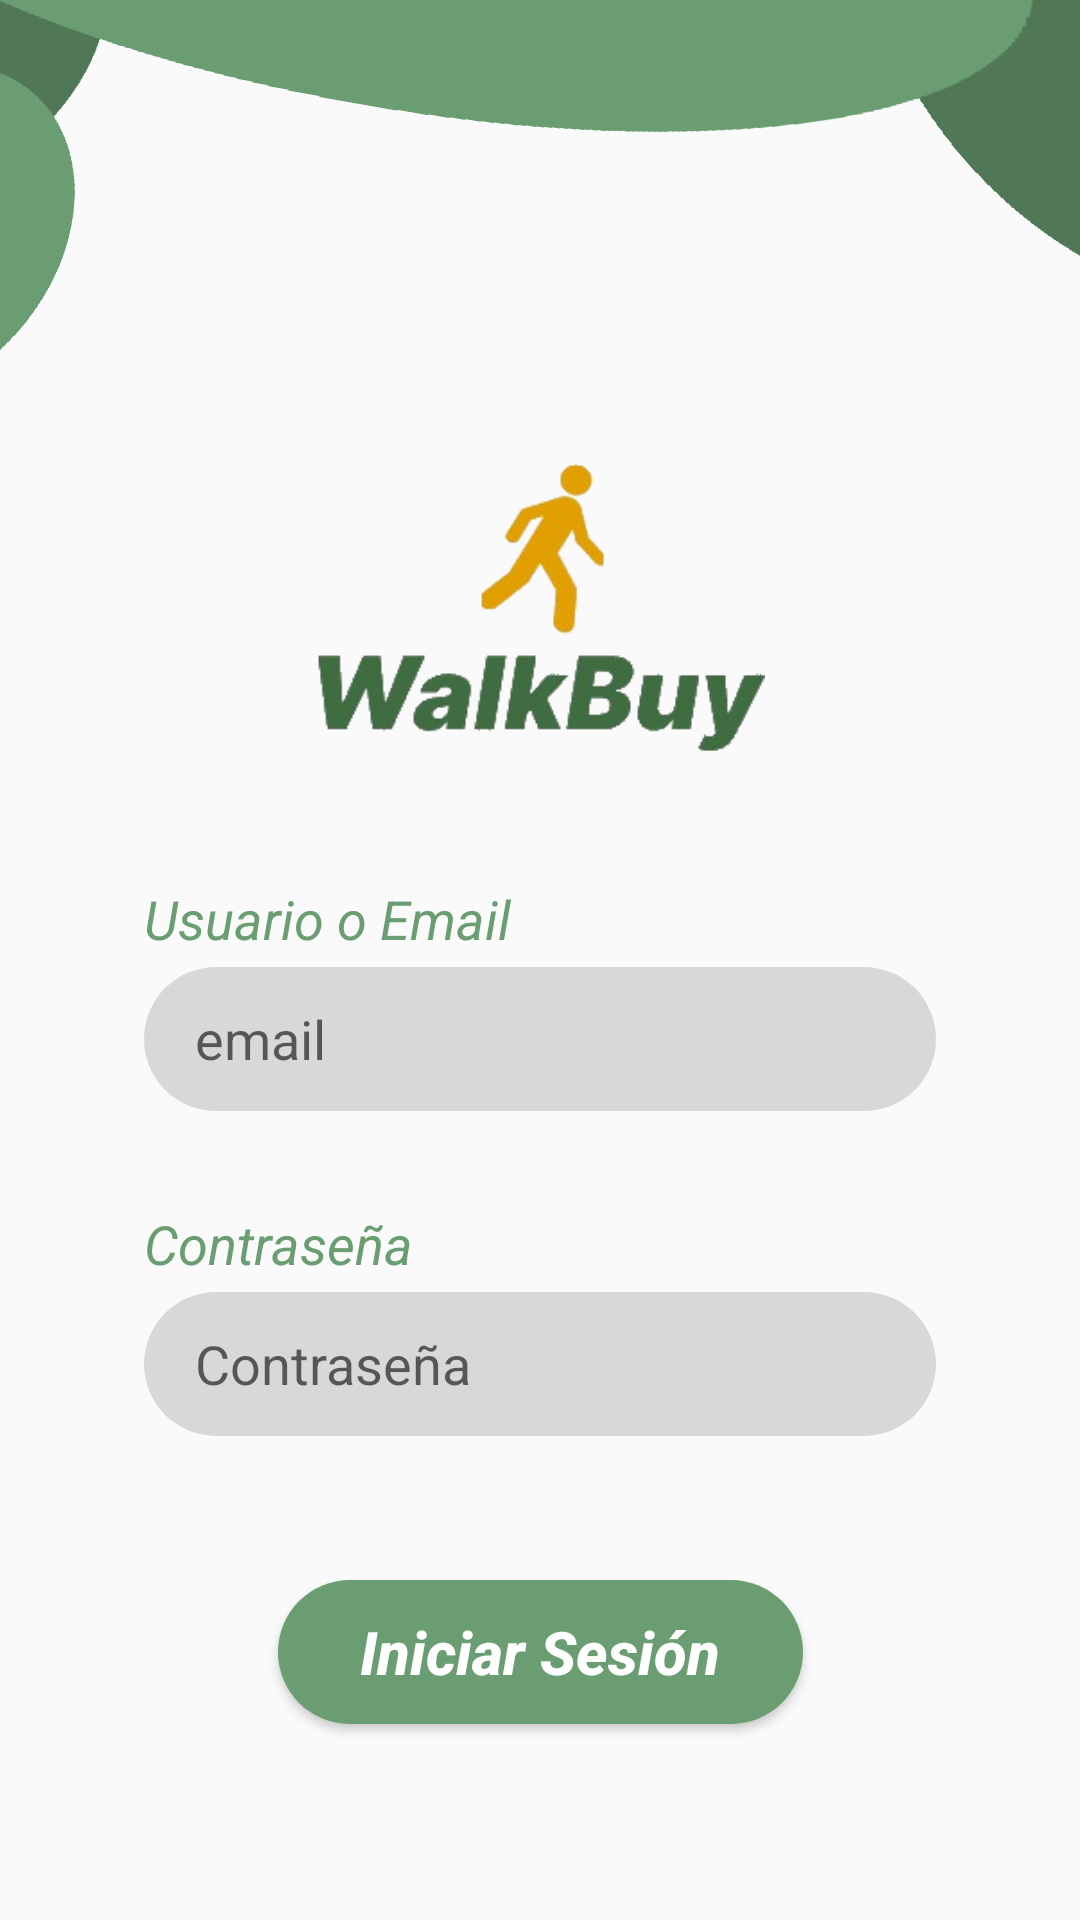

Reconstruct the res/layout file that produces this screen, plus the resources it refers to.
<!-- AndroidManifest.xml: application theme Theme.WalkbuyLogin -->
<!-- res/layout/activity_login.xml -->
<?xml version="1.0" encoding="utf-8"?>
<androidx.constraintlayout.widget.ConstraintLayout xmlns:android="http://schemas.android.com/apk/res/android"
    xmlns:app="http://schemas.android.com/apk/res-auto"
    xmlns:tools="http://schemas.android.com/tools"
    android:layout_width="match_parent"
    android:layout_height="match_parent"
    tools:context=".MainActivity">

    <TextView
        android:id="@+id/textView3"
        android:layout_width="wrap_content"
        android:layout_height="wrap_content"
        android:layout_marginTop="32dp"
        android:text="@string/contrase_a"
        android:textColor="?attr/colorPrimary"
        android:textSize="18sp"
        android:textStyle="italic"
        app:layout_constraintStart_toStartOf="@+id/loginPasswordInput"
        app:layout_constraintTop_toBottomOf="@+id/logInEmailInput" />

    <ImageView
        android:id="@+id/imageView"
        android:layout_width="150dp"
        android:layout_height="150dp"
        android:layout_marginTop="128dp"
        android:contentDescription="logo"
        app:layout_constraintEnd_toEndOf="parent"
        app:layout_constraintStart_toStartOf="parent"
        app:layout_constraintTop_toTopOf="parent"
        app:srcCompat="@drawable/logo" />

    <Button
        android:id="@+id/LoginBtn"

        android:layout_width="175dp"
        android:layout_height="48dp"

        android:layout_marginTop="48dp"
        android:background="@drawable/buttonshape"
        android:text="Iniciar Sesión"
        android:textAlignment="center"
        android:textAllCaps="false"
        android:textColor="#FFFFFF"
        android:textSize="20sp"
        android:textStyle="bold|italic"
        app:layout_constraintEnd_toEndOf="parent"
        app:layout_constraintStart_toStartOf="parent"
        app:layout_constraintTop_toBottomOf="@+id/loginPasswordInput" />

    <TextView
        android:id="@+id/textView"
        android:layout_width="wrap_content"
        android:layout_height="wrap_content"
        android:layout_marginTop="16dp"
        android:text="Usuario o Email"
        android:textColor="?attr/colorPrimary"
        android:textSize="18sp"
        android:textStyle="italic"
        app:layout_constraintStart_toStartOf="@+id/logInEmailInput"
        app:layout_constraintTop_toBottomOf="@+id/imageView" />

    <EditText
        android:id="@+id/logInEmailInput"
        android:layout_width="match_parent"
        android:layout_height="wrap_content"
        android:layout_marginStart="48dp"
        android:layout_marginTop="4dp"
        android:layout_marginEnd="48dp"
        android:background="@drawable/rounded_edittext"
        android:ems="10"
        android:hint="email"
        android:inputType="textEmailAddress"
        android:minHeight="48dp"
        android:text=""
        app:layout_constraintEnd_toEndOf="parent"
        app:layout_constraintStart_toStartOf="parent"
        app:layout_constraintTop_toBottomOf="@+id/textView" />

    <EditText
        android:id="@+id/loginPasswordInput"
        android:layout_width="match_parent"
        android:layout_height="wrap_content"
        android:layout_marginStart="48dp"
        android:layout_marginTop="4dp"
        android:layout_marginEnd="48dp"
        android:background="@drawable/rounded_edittext"
        android:ems="10"
        android:hint="Contraseña"
        android:inputType="textPassword"
        android:minHeight="48dp"
        android:text=""
        app:layout_constraintEnd_toEndOf="parent"
        app:layout_constraintStart_toStartOf="parent"
        app:layout_constraintTop_toBottomOf="@+id/textView3" />

    <ImageView
        android:id="@+id/imageView3"
        android:layout_width="150dp"
        android:layout_height="150dp"
        android:layout_marginStart="300dp"
        android:layout_marginBottom="48dp"
        android:rotation="-41"
        android:scaleY="1.5"
        app:layout_constraintBottom_toTopOf="@+id/imageView"
        app:layout_constraintStart_toStartOf="parent"
        app:srcCompat="@drawable/circle2" />

    <ImageView
        android:id="@+id/imageView2"
        android:layout_width="150dp"
        android:layout_height="150dp"
        android:layout_marginEnd="320dp"
        android:layout_marginBottom="64dp"
        android:visibility="visible"
        app:layout_constraintBottom_toTopOf="@+id/imageView"
        app:layout_constraintEnd_toEndOf="parent"
        app:srcCompat="@drawable/circle2" />

    <ImageView
        android:id="@+id/imageView4"
        android:layout_width="200dp"
        android:layout_height="150dp"
        android:layout_marginEnd="96dp"
        android:layout_marginBottom="90dp"
        android:rotation="10"
        android:scaleX="3"
        app:layout_constraintBottom_toTopOf="@+id/imageView"
        app:layout_constraintEnd_toEndOf="parent"
        app:layout_constraintStart_toStartOf="parent"
        app:srcCompat="@drawable/circle1" />

    <ImageView
        android:id="@+id/imageView5"
        android:layout_width="100dp"
        android:layout_height="100dp"
        android:layout_marginEnd="340dp"
        android:rotation="-50"
        android:scaleX="1.3"
        app:layout_constraintBottom_toTopOf="@+id/imageView"
        app:layout_constraintEnd_toEndOf="parent"
        app:srcCompat="@drawable/circle1" />

</androidx.constraintlayout.widget.ConstraintLayout>
<!-- resources referenced by this layout -->
<resources>
  <!-- drawable buttonshape (drawable) -->
  <?xml version="1.0" encoding="utf-8"?>
  <shape xmlns:android="http://schemas.android.com/apk/res/android" android:shape="rectangle" >
      <corners
          android:radius="100dp"
          />
      <solid
          android:color="#6A9D71"
          />
      <padding
          android:left="0dp"
          android:top="0dp"
          android:right="0dp"
          android:bottom="0dp"
          />
      <size
          android:width="270dp"
          android:height="60dp"
          />
  </shape>
  <!-- drawable circle1: png bitmap (drawable, 8928 bytes) -->
  <!-- drawable circle2: png bitmap (drawable, 8929 bytes) -->
  <!-- drawable logo: png bitmap (drawable, 26086 bytes) -->
  <!-- drawable rounded_edittext (drawable) -->
  <?xml version="1.0" encoding="utf-8"?>
  <shape xmlns:android="http://schemas.android.com/apk/res/android"
      android:shape="rectangle">
      <solid android:color="#d8d8d8" />
      <corners android:radius="30dp"/>
      <padding android:top="10dp" android:bottom="10dp" android:left="17dp" android:right="10dp"/>
  </shape>
  <string name="contrase_a">Contraseña</string>
  <style name="Theme.WalkbuyLogin" parent="Theme.AppCompat.DayNight.NoActionBar">
          
          <item name="colorPrimary">@color/green</item>
          <item name="colorPrimaryVariant">@color/green2</item>
          <item name="colorOnPrimary">@color/white</item>
          
          <item name="colorSecondary">@color/green3</item>
          <item name="colorSecondaryVariant">@color/green4</item>
          <item name="colorOnSecondary">@color/black</item>
          
          <item name="android:statusBarColor" tools:targetApi="21">?attr/colorPrimary</item>
          
      </style>
  <color name="green">#6A9D71</color>
  <color name="green2">#a0f6ad</color>
  <color name="white">#FFFFFFFF</color>
  <color name="green3">#506351</color>
  <color name="green4">#d3e8d2</color>
  <color name="black">#FF000000</color>
</resources>
